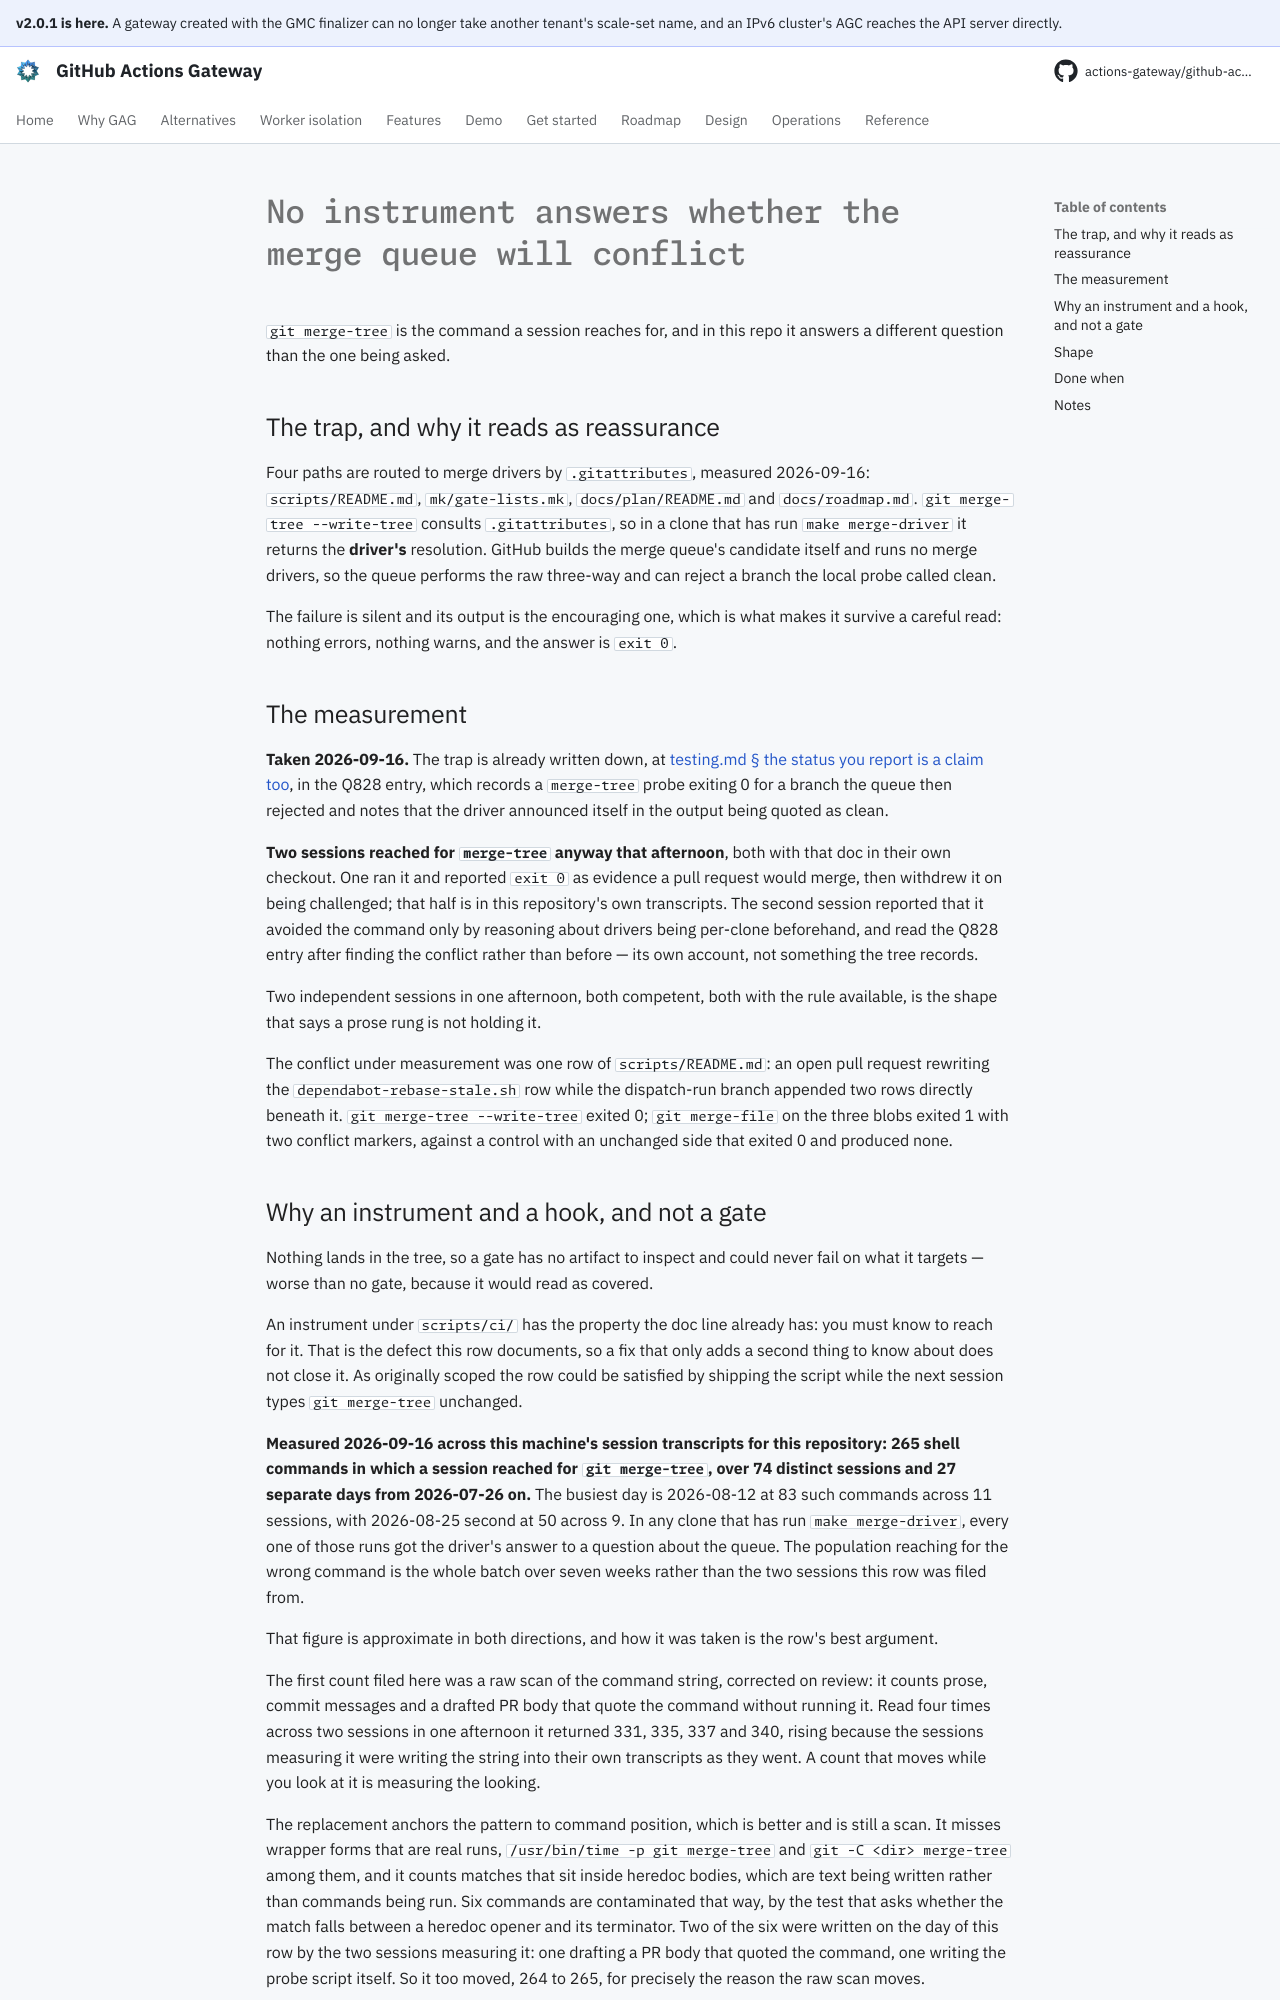

repository: actions-gateway/github-actions-gateway · page: dev/queue/Q1121/index.html · generator: mkdocs

---
id: Q1121
rank: b57
labels:
    - ci
    - debt
    - retro
status: ready
size: S
target: ../../scripts/
---

# No instrument answers whether the merge queue will conflict

`git merge-tree` is the command a session reaches for, and in this repo it answers a different question than the one being asked.

## The trap, and why it reads as reassurance

Four paths are routed to merge drivers by `.gitattributes`, measured 2026-09-16: `scripts/README.md`, `mk/gate-lists.mk`, `docs/plan/README.md` and `docs/roadmap.md`.
`git merge-tree --write-tree` consults `.gitattributes`, so in a clone that has run `make merge-driver` it returns the **driver's** resolution.
GitHub builds the merge queue's candidate itself and runs no merge drivers, so the queue performs the raw three-way and can reject a branch the local probe called clean.

The failure is silent and its output is the encouraging one, which is what makes it survive a careful read: nothing errors, nothing warns, and the answer is `exit 0`.

## The measurement

**Taken 2026-09-16.** The trap is already written down, at [testing.md § the status you report is a claim too](../development/testing.md#the-status-you-report-is-a-claim-too), in the Q828 entry, which records a `merge-tree` probe exiting 0 for a branch the queue then rejected and notes that the driver announced itself in the output being quoted as clean.

**Two sessions reached for `merge-tree` anyway that afternoon**, both with that doc in their own checkout.
One ran it and reported `exit 0` as evidence a pull request would merge, then withdrew it on being challenged; that half is in this repository's own transcripts.
The second session reported that it avoided the command only by reasoning about drivers being per-clone beforehand, and read the Q828 entry after finding the conflict rather than before — its own account, not something the tree records.

Two independent sessions in one afternoon, both competent, both with the rule available, is the shape that says a prose rung is not holding it.

The conflict under measurement was one row of `scripts/README.md`: an open pull request rewriting the `dependabot-rebase-stale.sh` row while the dispatch-run branch appended two rows directly beneath it.
`git merge-tree --write-tree` exited 0; `git merge-file` on the three blobs exited 1 with two conflict markers, against a control with an unchanged side that exited 0 and produced none.
